Run: headless pygame with SDL's dummy video driver; simulated clock (each Clock.tick advances the game by its frame time, no real sleeping); random seed 0; keys injected as events and as key.get_pressed() state; no mouse input.
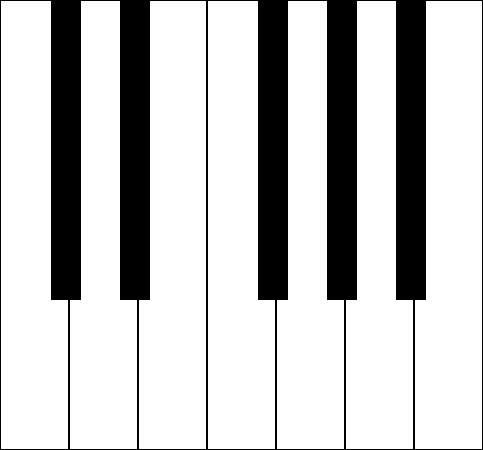
Frame 1 of 4 · flips 1–60 · no input
Frame 2 of 4 · flips 61–180 · tapped SPACE, RETURN · held RIGHT (→), D · screen unchanged from frame 1, image omitted
Frame 3 of 4 · flips 181–300 · held DOWN (↓), S · screen unchanged from frame 2, image omitted
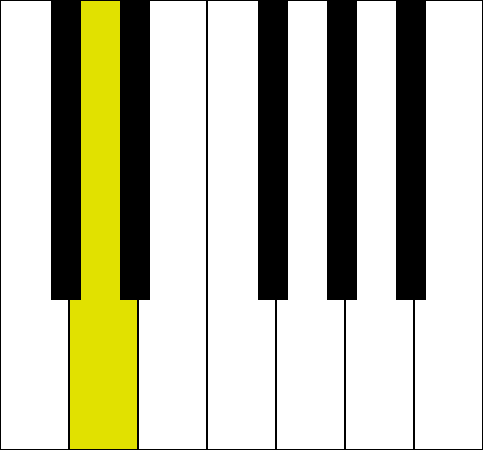
Frame 4 of 4 · flips 301–420 · held LEFT (←), A, UP (↑), W

The pygame program that drew these frames:

# -*- coding: utf-8 -*-
"""
Created on Tue Jan 28 13:12:25 2020

@author: LIU Yuhao
"""

import pygame
import sys

#  definition

size = (23*3*7, 150*3)
key_white = (23*3,150*3)
key_black = (10*3,100*3)
black_position={0,1,3,4,5}
black = 0,0,0
white = 255,255,255
yellow = 225,225,0
keynumber = 7*1


#
class Tone:
    def __init__(self, tonenumber):
        self.tonenumber = tonenumber
    
    def play(self, time):
        print ('play', self.tonenumber, 'for', time, 'ms')
    
    def fadeout(self, time):
        print ('stop in', time, 'ms')
        
    
################
def newpiano(screen):
    for i in range(keynumber):
        pygame.draw.rect(screen, white, ((i*key_white[0], 0),key_white))
        
        pygame.draw.rect(screen, black, ((i*key_white[0], 0),key_white), 1)
    
    for i in range(keynumber):
        if i%7 in black_position:
            pygame.draw.rect(screen, black, ((17*3+i*(key_white[0]), 0),key_black))
            
    pygame.display.update()
    
    
def pressedpiano(screen, keys):
    pressed = pygame.key.get_pressed()
    for i, element in enumerate(keys):
        if pressed[element]:
            pygame.draw.rect(screen, yellow, ((i*key_white[0], 0),key_white))    
    
    for i in range(keynumber):
        pygame.draw.rect(screen, black, ((i*key_white[0], 0),key_white), 1)
        if i%7 in black_position:
            pygame.draw.rect(screen, black, ((17*3+i*(key_white[0]), 0),key_black))
            
    pygame.display.update()
    
def run():
    ##############  new piano
    
    pygame.init()
    screen = pygame.display.set_mode(size)
    screen.fill(black)
    for i in range(keynumber):
        pygame.draw.rect(screen, white, ((i*key_white[0], 0),key_white))
        
        pygame.draw.rect(screen, black, ((i*key_white[0], 0),key_white), 1)
    
    for i in range(keynumber):
        if i%7 in black_position:
            pygame.draw.rect(screen, black, ((17*3+i*(key_white[0]), 0),key_black))
            
    pygame.display.update()
    
    ##########################
    keys=('q','w','e','r','t','y','u')
    pykeys=(pygame.K_q, pygame.K_w, pygame.K_e, pygame.K_r, pygame.K_t, pygame.K_y, pygame.K_u)
    tones={}
    for i in range(7):
        tones[i]=Tone(i+1)
        
    tones[0].fadeout(10)
    key_tones={}
    for i in range(7):
        key_tones[keys[i]]=tones[i]
    #key_tones=dict(keys, tones)
    
    key_tones['w'].play(300)
    
    #######################
    
    while True:
        event = pygame.event.wait()

        if event.type in (pygame.KEYDOWN, pygame.KEYUP):
            key = pygame.key.name(event.key)

        if event.type == pygame.KEYDOWN:
            if (key in key_tones.keys()):
            #play for 500ms
                key_tones[key].play(500)
                newpiano(screen)
                pressedpiano(screen, pykeys)

            elif event.key == pygame.K_ESCAPE:
                pygame.quit()

        elif event.type == pygame.KEYUP and key in key_tones.keys():
            # Stops with 50ms fadeout
            key_tones[key].fadeout(50)
            newpiano(screen)
            pressedpiano(screen, pykeys)
    
    
    ########################
run()
pygame.quit()
